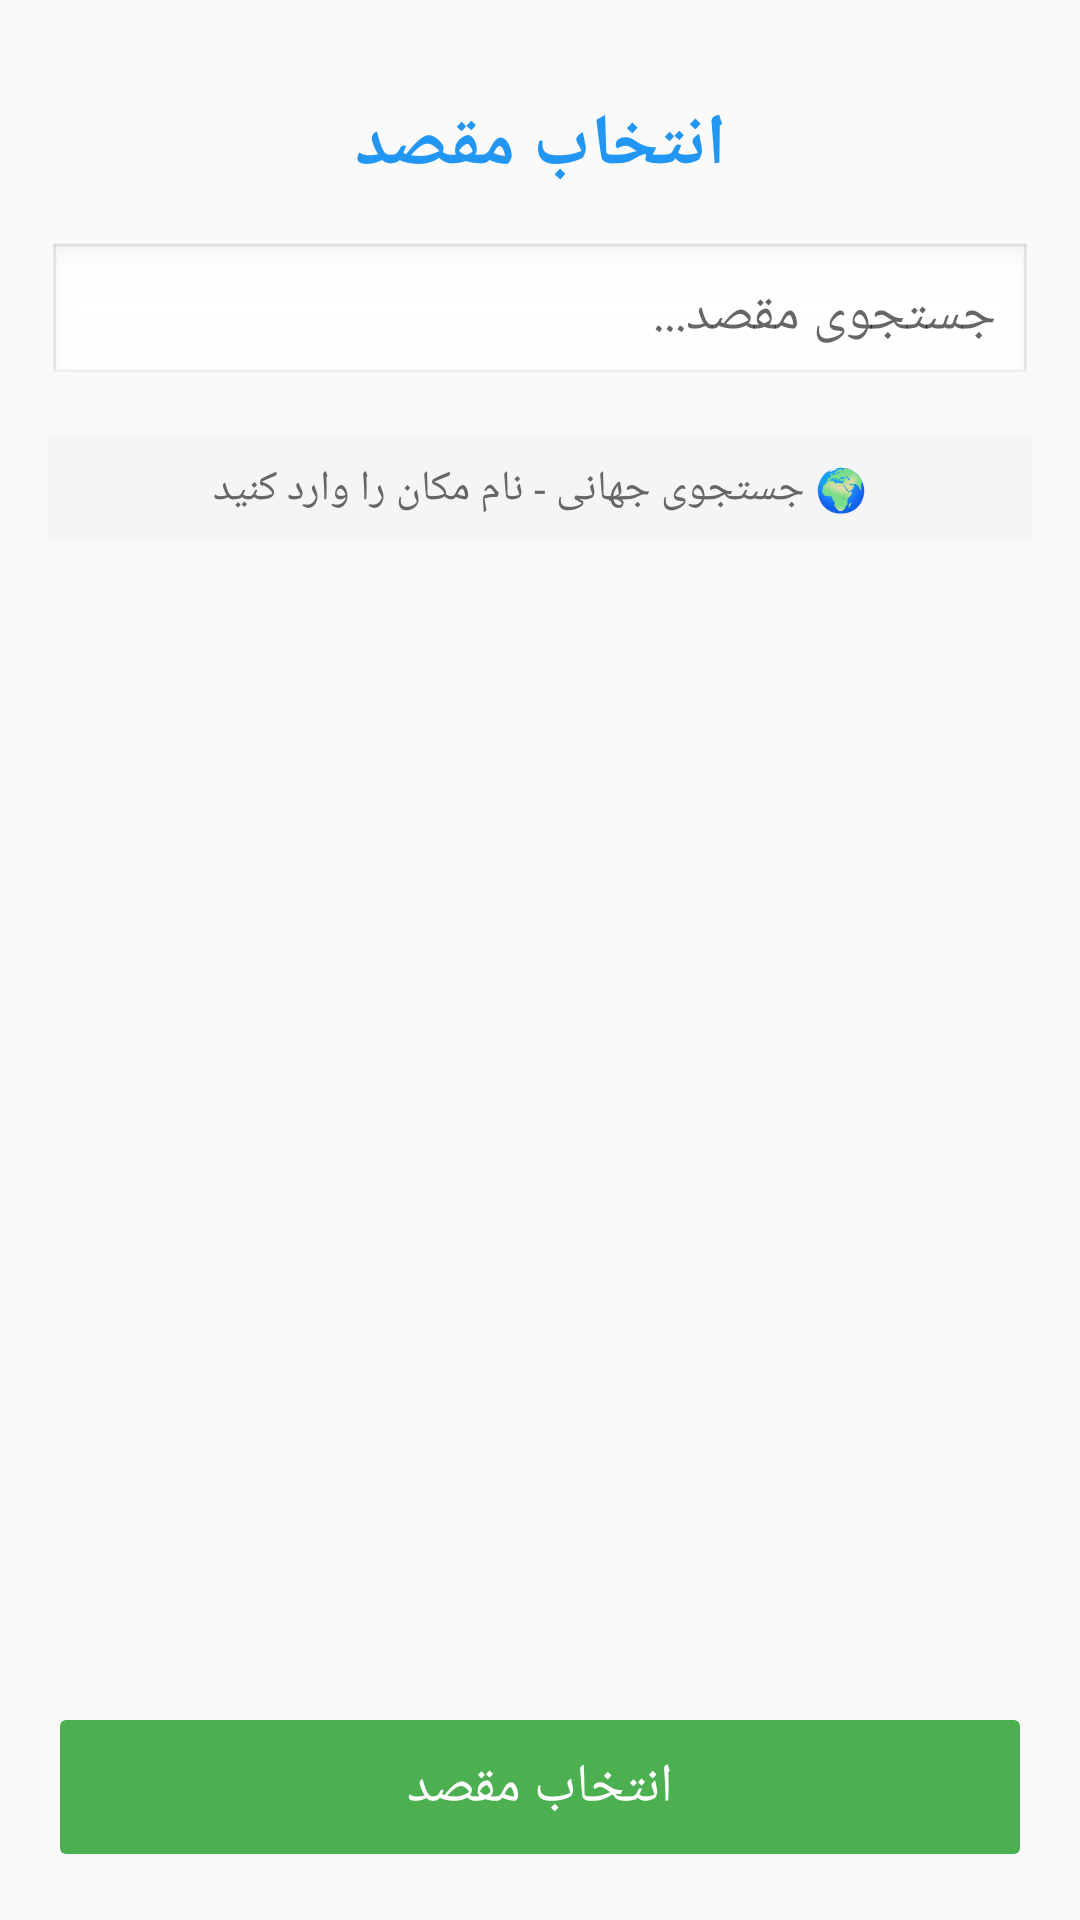

Reconstruct the res/layout file that produces this screen, plus the resources it refers to.
<!-- AndroidManifest.xml: application theme Theme.AppCompat.Light.DarkActionBar -->
<!-- res/layout/activity_destination_search.xml -->
<?xml version="1.0" encoding="utf-8"?>
<LinearLayout xmlns:android="http://schemas.android.com/apk/res/android"
    android:layout_width="match_parent"
    android:layout_height="match_parent"
    android:orientation="vertical"
    android:padding="16dp">

    
    <TextView
        android:layout_width="match_parent"
        android:layout_height="wrap_content"
        android:text="انتخاب مقصد"
        android:textSize="24sp"
        android:textStyle="bold"
        android:textColor="#2196F3"
        android:gravity="center"
        android:padding="16dp" />

    
    <EditText
        android:id="@+id/etSearch"
        android:layout_width="match_parent"
        android:layout_height="wrap_content"
        android:hint="جستجوی مقصد..."
        android:textSize="18sp"
        android:padding="12dp"
        android:background="@android:drawable/edit_text"
        android:layout_marginBottom="16dp" />

    
    <TextView
        android:id="@+id/tvStatus"
        android:layout_width="match_parent"
        android:layout_height="wrap_content"
        android:text="🌍 جستجوی جهانی - نام مکان را وارد کنید"
        android:textSize="14sp"
        android:textColor="#666666"
        android:padding="8dp"
        android:gravity="center"
        android:background="#F5F5F5" />

    
    <ListView
        android:id="@+id/lvResults"
        android:layout_width="match_parent"
        android:layout_height="0dp"
        android:layout_weight="1"
        android:divider="#CCCCCC"
        android:dividerHeight="1dp" />

    
    <Button
        android:id="@+id/btnStartNavigation"
        android:layout_width="match_parent"
        android:layout_height="wrap_content"
        android:text="انتخاب مقصد"
        android:textSize="18sp"
        android:backgroundTint="#4CAF50"
        android:textColor="#FFFFFF"
        android:padding="16dp"
        android:layout_marginTop="16dp"
        android:enabled="false" />

</LinearLayout>
<!-- resources referenced by this layout -->
<resources>

</resources>
